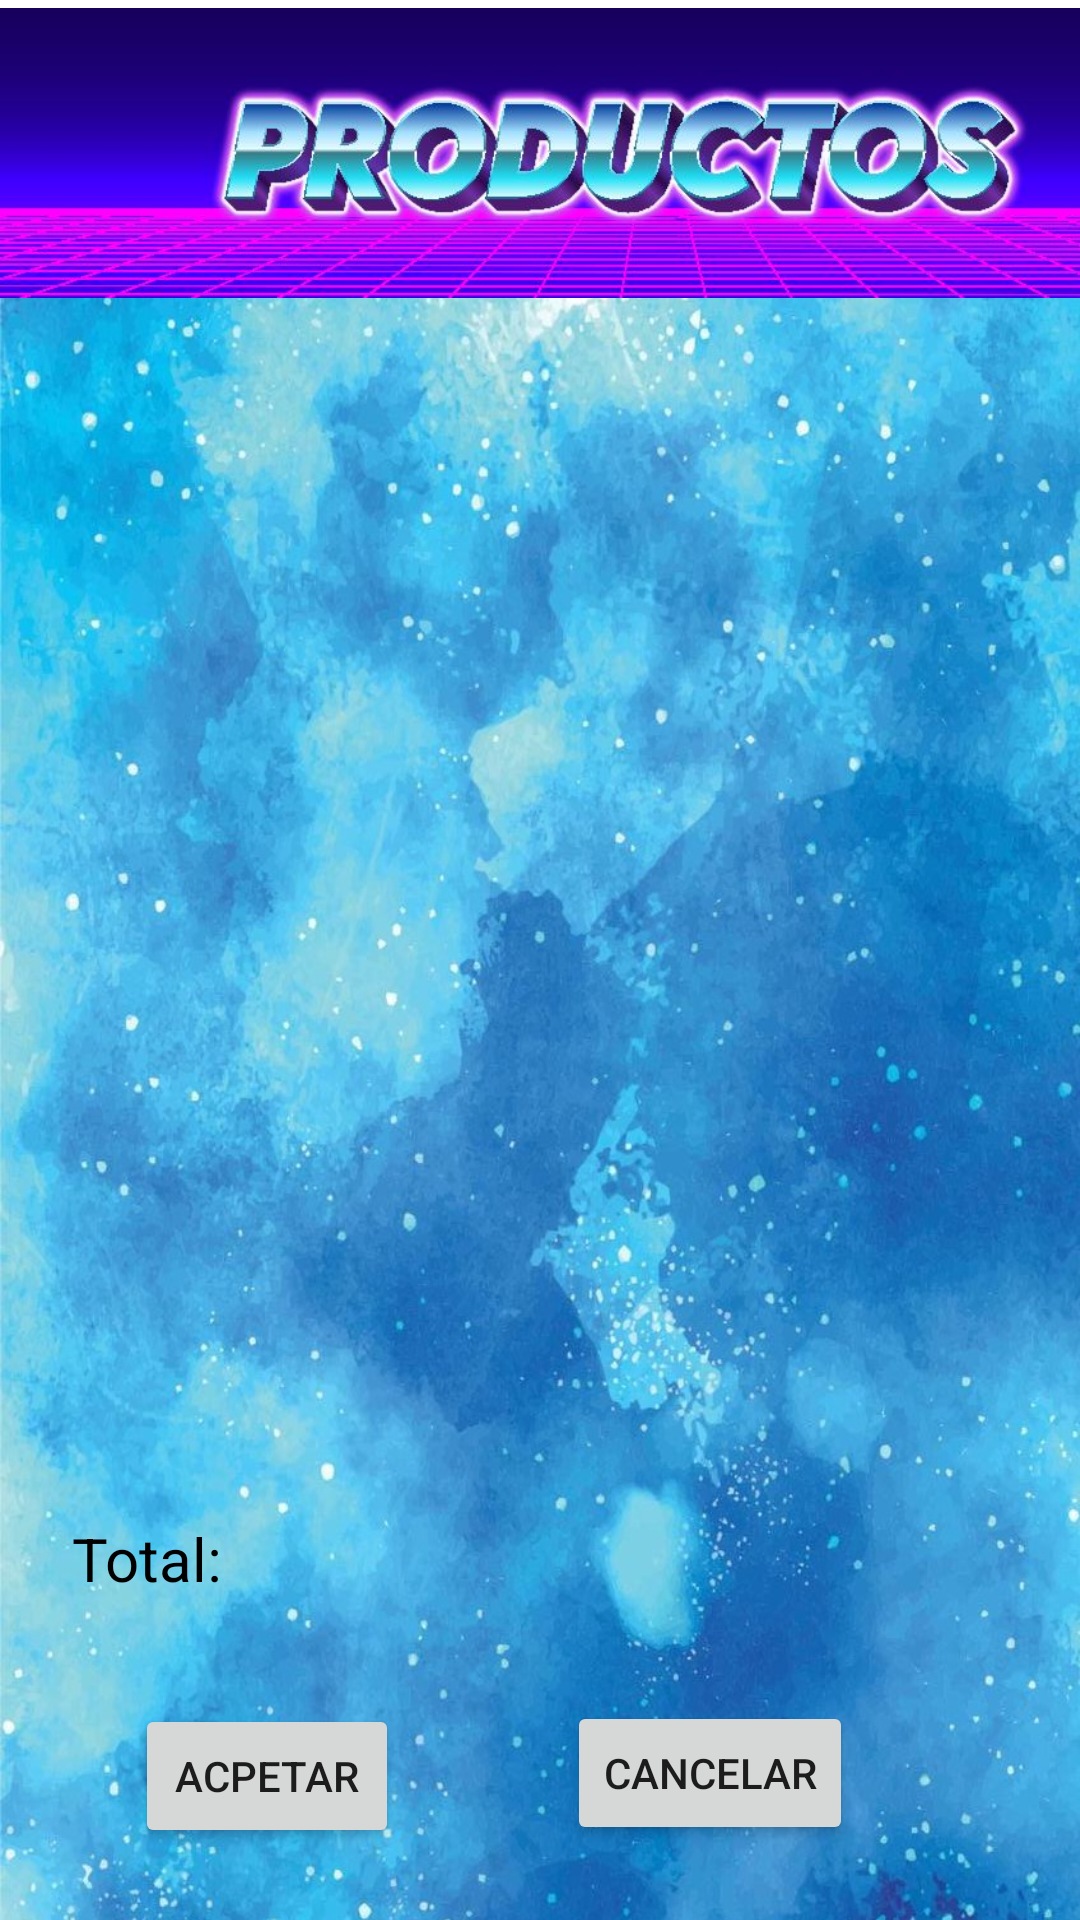

Android layout source for this screen:
<!-- AndroidManifest.xml: application theme Theme.Cyberpoint -->
<!-- res/layout/activity_carrito.xml -->
<?xml version="1.0" encoding="utf-8"?>
<androidx.constraintlayout.widget.ConstraintLayout xmlns:android="http://schemas.android.com/apk/res/android"
    xmlns:app="http://schemas.android.com/apk/res-auto"
    xmlns:tools="http://schemas.android.com/tools"
    android:layout_width="match_parent"
    android:layout_height="match_parent"
    tools:context=".Principal">

    <ImageView
        android:id="@+id/imageView4"
        android:layout_width="416dp"
        android:layout_height="749dp"
        app:layout_constraintEnd_toEndOf="parent"
        app:layout_constraintHorizontal_bias="0.0"
        app:layout_constraintStart_toStartOf="parent"
        app:layout_constraintTop_toTopOf="parent"
        app:srcCompat="@drawable/fondo" />

    <ImageView
        android:id="@+id/imageView2"
        android:layout_width="411dp"
        android:layout_height="102dp"
        app:layout_constraintStart_toStartOf="parent"
        app:layout_constraintTop_toTopOf="parent"
        app:srcCompat="@drawable/productos" />

    <TextView
        android:id="@+id/produc"
        android:layout_width="248dp"
        android:layout_height="386dp"
        android:layout_marginTop="112dp"
        android:textColor="@color/black"
        android:textSize="20sp"
        app:layout_constraintEnd_toEndOf="parent"
        app:layout_constraintHorizontal_bias="0.088"
        app:layout_constraintStart_toStartOf="parent"
        app:layout_constraintTop_toTopOf="parent" />

    <ImageButton
        android:id="@+id/regresar"
        android:layout_width="50dp"
        android:layout_height="50dp"
        android:background="?attr/selectableItemBackground"
        android:scaleType="centerCrop"
        app:layout_constraintTop_toTopOf="parent"
        app:srcCompat="@drawable/menu"
        tools:layout_editor_absoluteX="0dp" />

    <Button
        android:id="@+id/aceptar"
        android:layout_width="wrap_content"
        android:layout_height="wrap_content"
        android:layout_marginTop="568dp"
        android:text="Acpetar"
        app:layout_constraintEnd_toEndOf="parent"
        app:layout_constraintHorizontal_bias="0.166"
        app:layout_constraintStart_toStartOf="parent"
        app:layout_constraintTop_toTopOf="parent" />

    <TextView
        android:id="@+id/cost"
        android:layout_width="88dp"
        android:layout_height="387dp"
        android:layout_marginStart="4dp"
        android:layout_marginTop="112dp"
        android:textAlignment="center"
        android:textColor="@color/black"
        android:textSize="20sp"
        app:layout_constraintEnd_toEndOf="parent"
        app:layout_constraintHorizontal_bias="0.058"
        app:layout_constraintStart_toEndOf="@+id/produc"
        app:layout_constraintTop_toTopOf="parent" />

    <Button
        android:id="@+id/cancelar"
        android:layout_width="wrap_content"
        android:layout_height="wrap_content"
        android:layout_marginStart="56dp"
        android:layout_marginTop="68dp"
        android:text="Cancelar"
        app:layout_constraintStart_toEndOf="@+id/aceptar"
        app:layout_constraintTop_toBottomOf="@+id/cost" />

    <TextView
        android:id="@+id/textView18"
        android:layout_width="81dp"
        android:layout_height="34dp"
        android:layout_marginStart="24dp"
        android:text="Total:"
        android:textColor="@color/black"
        android:textSize="20sp"
        app:layout_constraintBottom_toTopOf="@+id/aceptar"
        app:layout_constraintStart_toStartOf="parent"
        app:layout_constraintTop_toBottomOf="@+id/produc"
        app:layout_constraintVertical_bias="0.222" />

    <TextView
        android:id="@+id/tottal"
        android:layout_width="133dp"
        android:layout_height="33dp"
        android:layout_marginTop="8dp"
        android:textColor="@color/black"
        android:textSize="20sp"
        app:layout_constraintEnd_toEndOf="parent"
        app:layout_constraintHorizontal_bias="0.127"
        app:layout_constraintStart_toEndOf="@+id/textView18"
        app:layout_constraintTop_toBottomOf="@+id/produc" />

</androidx.constraintlayout.widget.ConstraintLayout>
<!-- resources referenced by this layout -->
<resources>
  <!-- drawable fondo: jpg bitmap (drawable, 373972 bytes) -->
  <!-- drawable productos: jpg bitmap (drawable-v24, 50614 bytes) -->
  <style name="Theme.Cyberpoint" parent="Theme.MaterialComponents.DayNight.DarkActionBar">
          
          <item name="colorPrimary">@color/purple_500</item>
          <item name="colorPrimaryVariant">@color/purple_700</item>
          <item name="colorOnPrimary">@color/white</item>
          
          <item name="colorSecondary">@color/teal_200</item>
          <item name="colorSecondaryVariant">@color/teal_700</item>
          <item name="colorOnSecondary">@color/black</item>
          
          <item name="android:statusBarColor">?attr/colorPrimaryVariant</item>
          
      </style>
  <!-- not gathered from this repository: default colours our renderer supplied (Android Studio template values) -->
  <color name="purple_500">#FF6200EE</color>
  <color name="purple_700">#FF3700B3</color>
  <color name="teal_200">#FF03DAC5</color>
  <color name="teal_700">#FF018786</color>
  <color name="black">#FF000000</color>
  <color name="white">#FFFFFFFF</color>
</resources>
